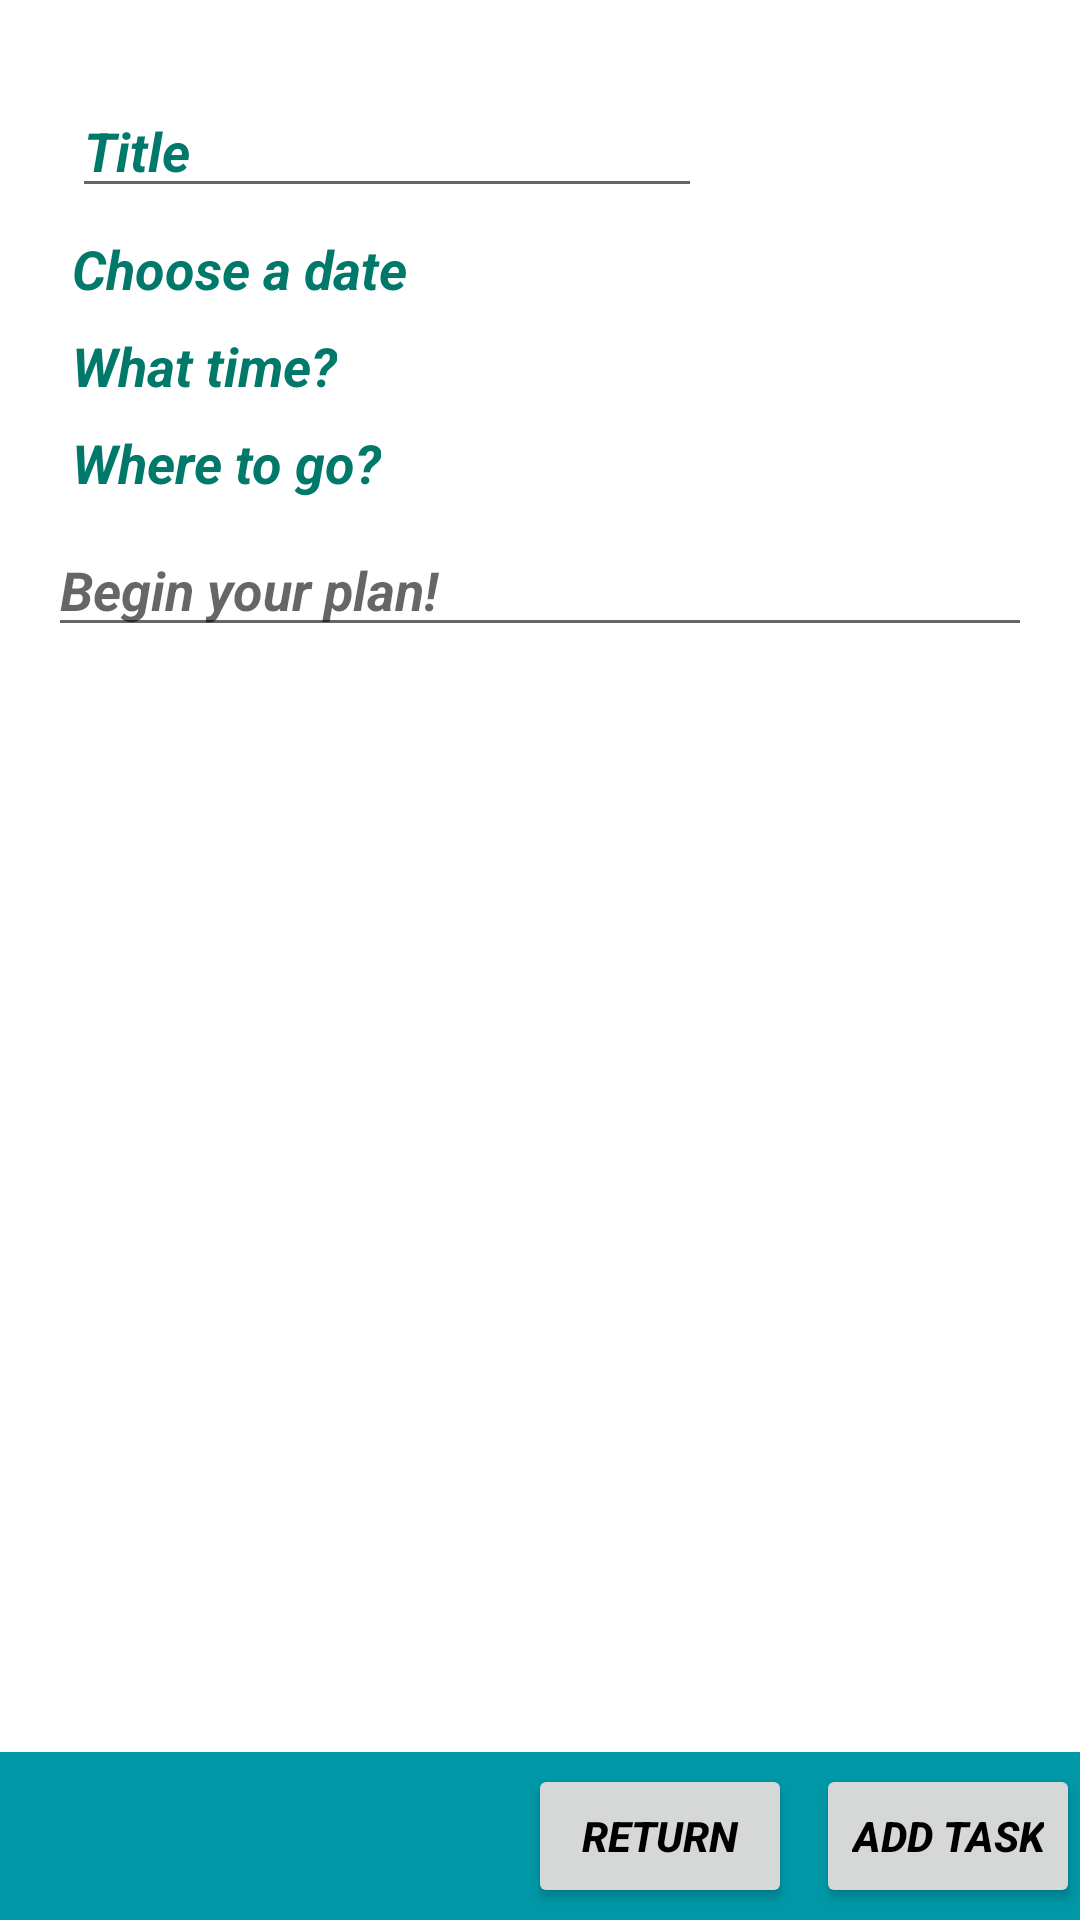

Layout XML and referenced resources for this Android screen:
<!-- AndroidManifest.xml: application theme AppTheme -->
<!-- res/layout/activity_detail_add.xml -->
<?xml version="1.0" encoding="utf-8"?>
<androidx.constraintlayout.widget.ConstraintLayout xmlns:android="http://schemas.android.com/apk/res/android"
    xmlns:app="http://schemas.android.com/apk/res-auto"
    xmlns:tools="http://schemas.android.com/tools"
    android:id="@+id/detailAddRoot"
    android:layout_width="match_parent"
    android:layout_height="match_parent"
    tools:context=".ui.DetailedAddActivity">


    <androidx.recyclerview.widget.RecyclerView
        android:id="@+id/iconRecyclerView"
        android:layout_width="0dp"
        android:layout_height="wrap_content"
        android:paddingTop="4dp"
        android:background="#0097A7"
        app:layout_constraintBottom_toBottomOf="parent"
        app:layout_constraintEnd_toEndOf="parent"
        app:layout_constraintStart_toStartOf="parent" />


    <EditText
        android:id="@+id/detailAddTitle"
        android:layout_width="wrap_content"
        android:layout_height="wrap_content"
        android:layout_marginStart="24dp"
        android:layout_marginTop="28dp"
        android:ems="10"
        android:hint="give it a title"
        android:inputType="textPersonName"
        android:text="Title"

        android:textAllCaps="false"
        android:textColor="#00796B"
        android:textStyle="bold|italic"
        app:layout_constraintStart_toStartOf="parent"
        app:layout_constraintTop_toTopOf="parent" />



    <EditText
        android:id="@+id/detailAddDateText"
        android:layout_width="wrap_content"
        android:layout_height="wrap_content"
        android:layout_marginStart="24dp"
        android:paddingTop="8dp"
        android:background="@null"
        android:focusable="false"
        android:inputType="none"
        android:text="Choose a date"
        android:textColor="#00796B"
        android:textStyle="bold|italic"
        app:layout_constraintStart_toStartOf="parent"
        app:layout_constraintTop_toBottomOf="@+id/detailAddTitle" />

    <EditText
        android:id="@+id/detailAddTimeText"
        android:layout_width="wrap_content"
        android:layout_height="wrap_content"
        android:layout_marginStart="24dp"
        android:paddingTop="8dp"
        android:background="@null"
        android:focusable="false"
        android:inputType="none"
        android:text="What time?"
        android:textColor="#00796B"
        android:textSize="18sp"
        android:textStyle="bold|italic"
        app:layout_constraintStart_toStartOf="parent"
        app:layout_constraintTop_toBottomOf="@+id/detailAddDateText" />

    <EditText
        android:id="@+id/detailAddLocationText"
        android:layout_width="wrap_content"
        android:layout_height="wrap_content"
        android:layout_marginStart="24dp"
        android:paddingTop="8dp"
        android:background="@null"
        android:focusable="false"
        android:inputType="none"
        android:text="Where to go?"
        android:textColor="#00796B"
        android:textSize="18sp"
        android:textStyle="bold|italic"
        app:layout_constraintStart_toStartOf="parent"
        app:layout_constraintTop_toBottomOf="@+id/detailAddTimeText" />

    <ScrollView
        android:layout_width="0dp"
        android:layout_height="0dp"
        android:layout_marginStart="16dp"
        android:layout_marginEnd="16dp"
        android:layout_marginBottom="8dp"
        android:paddingTop="8dp"
        app:layout_constraintBottom_toTopOf="@id/iconRecyclerView"
        app:layout_constraintEnd_toEndOf="parent"
        app:layout_constraintHorizontal_bias="0.0"
        app:layout_constraintStart_toStartOf="parent"
        app:layout_constraintTop_toBottomOf="@+id/detailAddLocationText">

        <EditText
            android:id="@+id/detailAddDescriptionText"
            android:layout_width="match_parent"
            android:layout_height="match_parent"
            android:hint="Begin your plan!"
            android:textColor="#050505"
            android:textStyle="bold|italic" />

    </ScrollView>

    <ImageView
        android:id="@+id/img"
        android:layout_width="0dp"
        android:layout_height="0dp"
        app:layout_constraintBottom_toTopOf="@id/iconRecyclerView"
        app:layout_constraintEnd_toEndOf="parent"
        app:layout_constraintStart_toStartOf="parent"
        app:layout_constraintTop_toTopOf="parent"
        app:srcCompat="@drawable/ic_outline_crop_free_24" />

    <LinearLayout
        android:layout_width="match_parent"
        android:layout_height="wrap_content"
        android:paddingTop="4dp"
        android:orientation="horizontal"
        android:background="#0097A7"
        android:gravity="right"
        app:layout_constraintEnd_toEndOf="parent"
        app:layout_constraintBottom_toTopOf="@id/iconRecyclerView">

        <Button
            android:id="@+id/returnButton"
            android:layout_width="wrap_content"
            android:layout_height="wrap_content"
            android:text="Return"
            android:textStyle="bold|italic" />

        <Button
            android:id="@+id/addTaskButton"
            android:layout_width="wrap_content"
            android:layout_height="wrap_content"
            android:text="add task"
            android:layout_marginLeft="8dp"
            android:textStyle="bold|italic" />
    </LinearLayout>


</androidx.constraintlayout.widget.ConstraintLayout>
<!-- resources referenced by this layout -->
<resources>
  <style name="AppTheme" parent="Theme.MaterialComponents.Light.NoActionBar">
          
          <item name="colorPrimary">@color/colorPrimary</item>
          <item name="colorPrimaryDark">@color/colorPrimaryDark</item>
          <item name="colorAccent">@color/colorAccent</item>
          <item name="android:textColor">@android:color/black</item>
      </style>
  <!-- not gathered from this repository: default colours our renderer supplied (Android Studio template values) -->
  <color name="colorPrimary">#FF6200EE</color>
  <color name="colorPrimaryDark">#FF3700B3</color>
  <color name="colorAccent">#FF03DAC5</color>
</resources>
